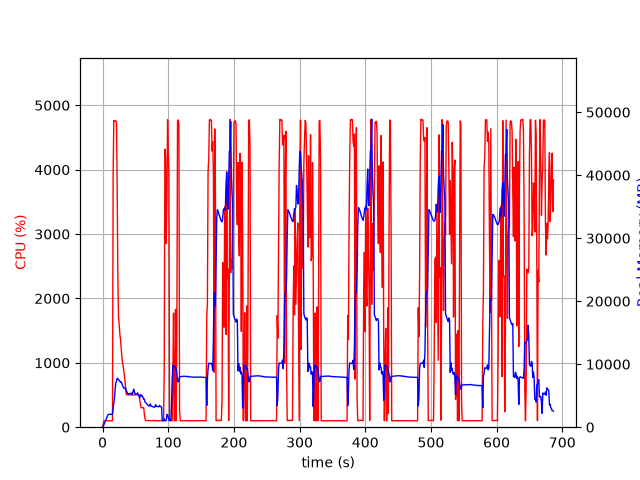

Source data for this figure (header and first rows):
elapsed_time, nproc, cpu, mem_real, mem_virtual
3.719329833984375e-05, 1, 0.0, 8.742, 3185
1.006, 1, 49.7, 104.6, 782.3
2.014, 1, 100.2, 364.5, 1902
3.022, 1, 100.2, 622.5, 3188
4.029, 1, 100.3, 894.5, 3188
5.037, 1, 99.2, 1122, 5748
6.044, 1, 100.2, 1395, 5748
7.051, 1, 99.3, 1673, 5748
8.059, 1, 100.2, 1947, 5748
9.066, 1, 100.3, 2047, 5236
10.07, 1, 100.3, 2043, 5236
11.08, 1, 100.0, 2043, 5236
12.09, 1, 100.0, 2043, 5236
13.1, 1, 99.1, 2043, 5236
14.11, 1, 100.1, 2039, 5236
15.12, 1, 100.1, 2063, 5761
16.13, 1, 3935, 3036, 10111
17.15, 1, 4763, 3825, 11008
18.17, 1, 4758, 4654, 11862
19.2, 1, 4762, 6053, 13390
20.22, 1, 4752, 6993, 14420
21.25, 1, 4746, 7273, 14748
22.28, 1, 3701, 7790, 15469
23.28, 1, 2339, 7683, 15553
24.29, 1, 1721, 7554, 15613
25.3, 1, 1595, 7439, 15701
26.31, 1, 1445, 7298, 16005
27.32, 1, 1369, 7122, 16079
28.33, 1, 1237, 7174, 16359
29.33, 1, 1102, 6995, 16471
30.34, 1, 1004, 6589, 16527
31.35, 1, 952.8, 6382, 16527
32.36, 1, 870.8, 6207, 16527
33.37, 1, 780.2, 6148, 16527
34.37, 1, 702.4, 6250, 17103
35.38, 1, 562.1, 6144, 17439
36.39, 1, 504.2, 5709, 17439
37.4, 1, 505.3, 5551, 17439
38.41, 1, 503.7, 5353, 17439
39.42, 1, 504.9, 5182, 17439
40.43, 1, 503.3, 5290, 17439
41.44, 1, 501.9, 5320, 17439
42.45, 1, 501.8, 5366, 17439
43.46, 1, 501.3, 5313, 17439
44.47, 1, 498.9, 5445, 17439
45.48, 1, 503.1, 5226, 17439
46.49, 1, 501.9, 5720, 17631
47.5, 1, 499.4, 6034, 17855
48.51, 1, 501.4, 5589, 17855
49.52, 1, 503.8, 5336, 17855
50.53, 1, 501.5, 5239, 17855
51.54, 1, 504.0, 5224, 17855
52.55, 1, 502.4, 5343, 17855
53.56, 1, 501.5, 5454, 17855
54.57, 1, 503.9, 5083, 17855
55.58, 1, 500.3, 5018, 17855
56.58, 1, 429.3, 4685, 17855
57.59, 1, 359.3, 5124, 17855
58.6, 1, 302.1, 5178, 17855
59.61, 1, 303.0, 4903, 17855
... 619 more rows
